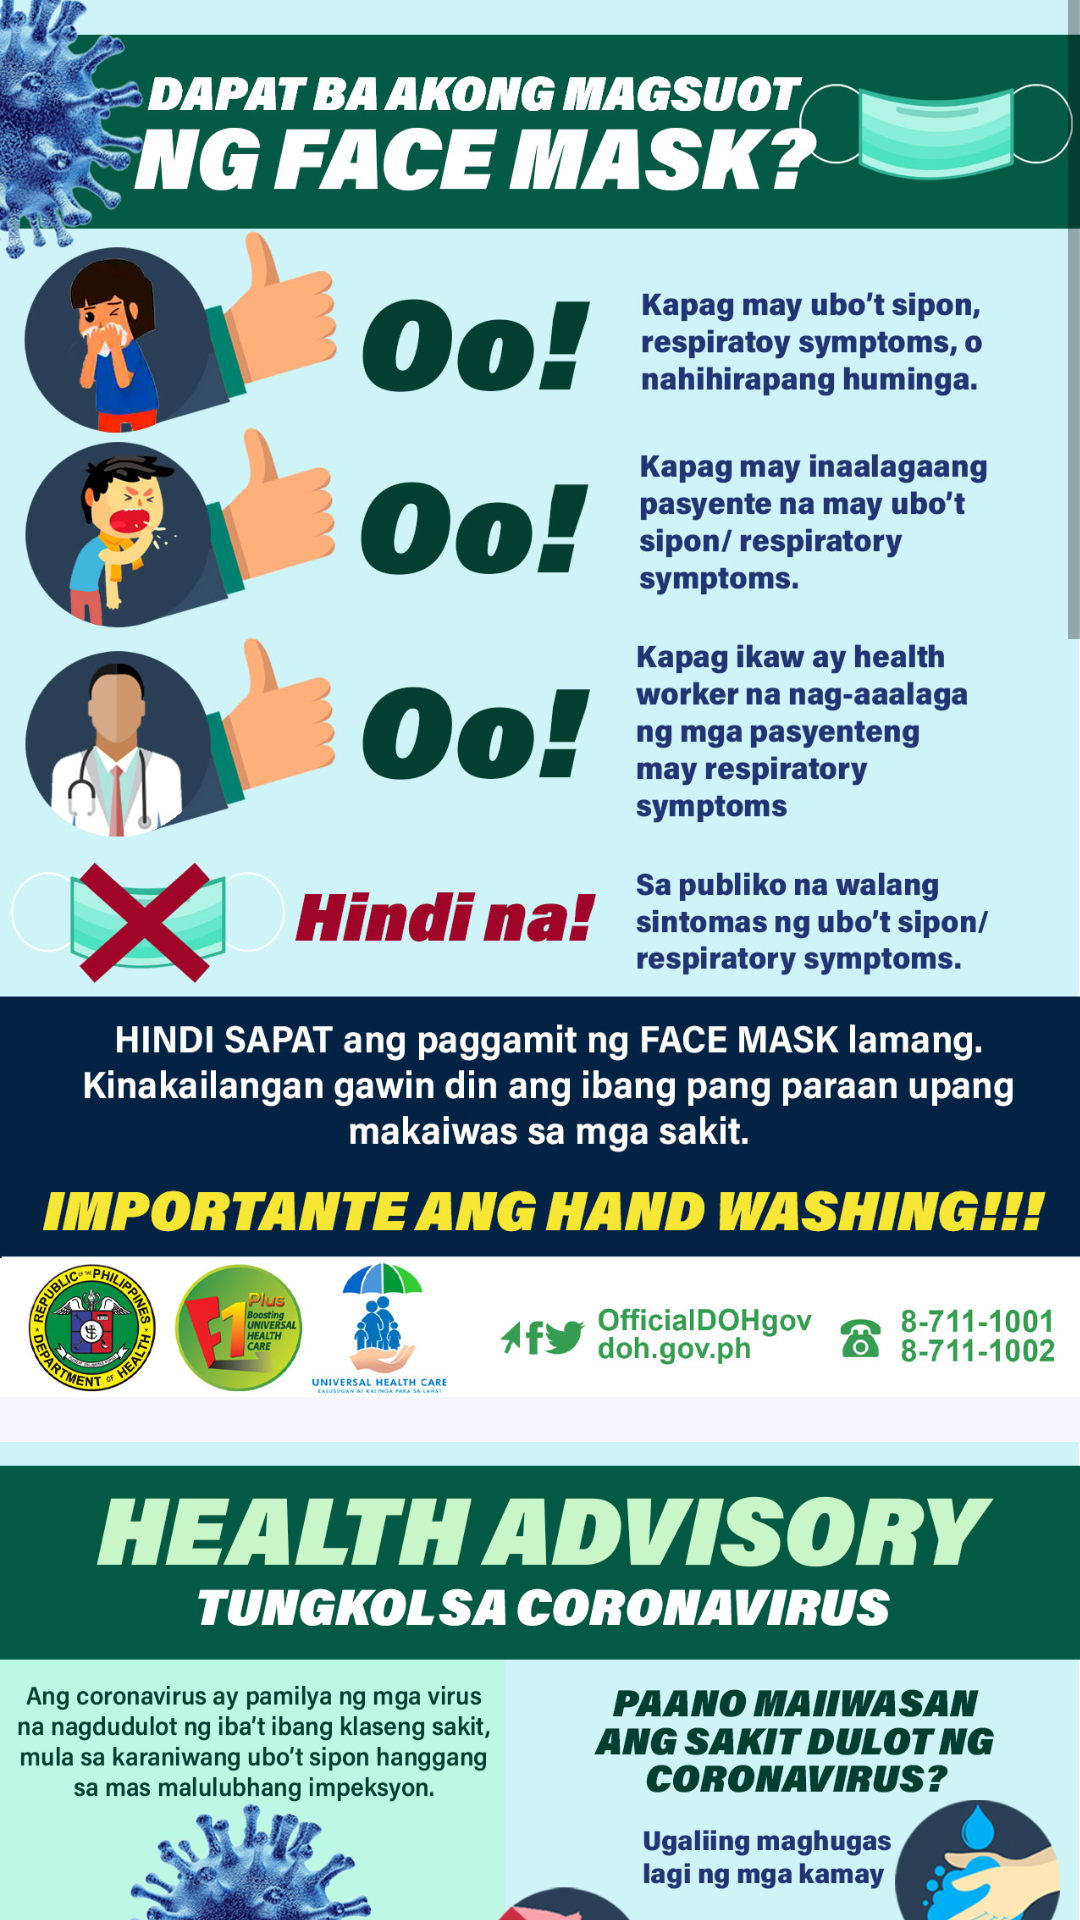

Here is an Android app screen rendered from its layout file. Give the layout XML and the strings, colors and styles it references.
<!-- AndroidManifest.xml: application theme AppTheme -->
<!-- res/layout/activity_tips.xml -->
<?xml version="1.0" encoding="utf-8"?>
<ScrollView xmlns:android="http://schemas.android.com/apk/res/android"
    xmlns:app="http://schemas.android.com/apk/res-auto"
    xmlns:tools="http://schemas.android.com/tools"
    android:layout_width="match_parent"
    android:layout_height="match_parent"
    android:background="#f6f6fc"
    tools:context=".presenter.tips">
    <LinearLayout
        android:layout_width="match_parent"
        android:orientation="vertical"

        android:layout_height="wrap_content">

        <ImageView
            android:layout_width="match_parent"
            android:layout_height="wrap_content"
            android:scaleType="fitStart"
            android:adjustViewBounds="true"
            android:src="@drawable/health_advisory_two"
            />
        <Space
            android:layout_width="10dp"
            android:layout_height="15dp"

            />
        <ImageView
            android:layout_width="match_parent"
            android:layout_height="wrap_content"
            android:scaleType="fitStart"
            android:adjustViewBounds="true"
            android:src="@drawable/health_advisory_one"
            />
        <Space
            android:layout_width="10dp"
            android:layout_height="15dp"

            />
        <ImageView
            android:layout_width="match_parent"
            android:layout_height="wrap_content"
            android:scaleType="fitStart"
            android:adjustViewBounds="true"
            android:src="@drawable/preventive"
            />
        <Space
            android:layout_width="10dp"
            android:layout_height="15dp"

            />
        <ImageView
            android:layout_width="match_parent"
            android:layout_height="wrap_content"
            android:scaleType="fitStart"
            android:adjustViewBounds="true"
            android:src="@drawable/hugas"
            />
        <Space
            android:layout_width="10dp"
            android:layout_height="15dp"

            />


    </LinearLayout>

</ScrollView>
<!-- resources referenced by this layout -->
<resources>
  <!-- drawable health_advisory_one: jpg bitmap (drawable-v24, 1046933 bytes) -->
  <!-- drawable health_advisory_two: jpg bitmap (drawable-v24, 373403 bytes) -->
  <!-- drawable hugas: jpg bitmap (drawable-v24, 83258 bytes) -->
  <!-- drawable preventive: jpg bitmap (drawable-v24, 88557 bytes) -->
  <style name="AppTheme" parent="Theme.AppCompat.Light.DarkActionBar">
          
          <item name="colorPrimary">@color/colorPrimary</item>
          <item name="colorPrimaryDark">@color/colorPrimaryDark</item>
          <item name="colorAccent">@color/colorAccent</item>
          <item name="preferenceTheme">@style/PreferenceThemeOverlay</item>
      </style>
  <color name="colorPrimary">#ac0029</color>
  <color name="colorPrimaryDark">#ac0029</color>
  <color name="colorAccent">#ac0029</color>
</resources>
